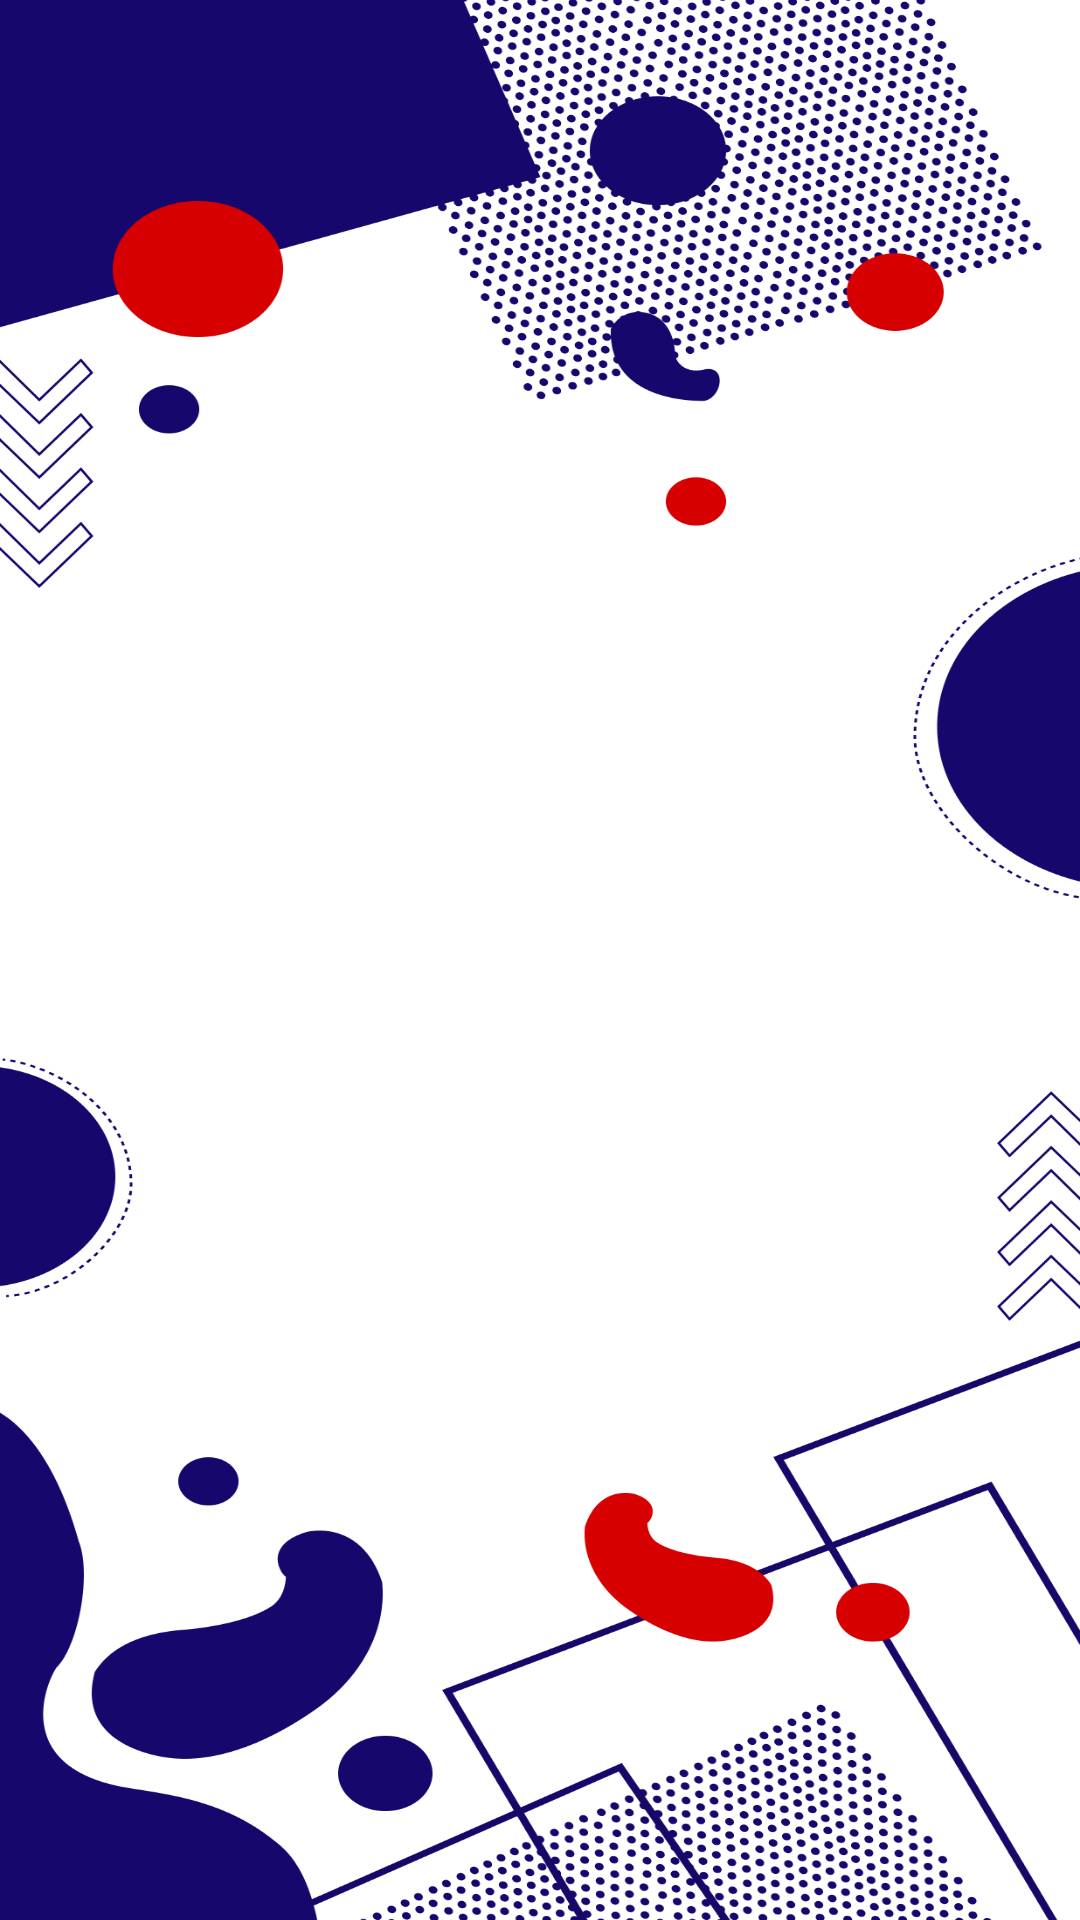

This screen was rendered from an Android layout file. Write that file and the resources it references.
<!-- AndroidManifest.xml: application theme Theme.TOS -->
<!-- res/layout/activity_tampil_akun.xml -->
<?xml version="1.0" encoding="utf-8"?>
<LinearLayout xmlns:android="http://schemas.android.com/apk/res/android"
    xmlns:app="http://schemas.android.com/apk/res-auto"
    xmlns:tools="http://schemas.android.com/tools"
    android:layout_width="match_parent"
    android:layout_height="match_parent"
    android:orientation="vertical"
    tools:context=".TampilAkun">

    <ScrollView
        android:layout_width="match_parent"
        android:layout_height="620dp">

        <LinearLayout
            android:layout_width="match_parent"
            android:layout_height="wrap_content"
            android:orientation="vertical"
            android:padding="10dp">

            <androidx.recyclerview.widget.RecyclerView
                android:id="@+id/recyclerViewakun"
                android:layout_width="match_parent"
                android:layout_height="match_parent" />

        </LinearLayout>

    </ScrollView>
    <Button
        android:id="@+id/regis"
        android:layout_width="wrap_content"
        android:layout_height="wrap_content"
        android:layout_gravity="center"
        android:layout_marginTop="20dp"
        android:textColor="@color/navy"
        android:textAlignment="center"
        android:textStyle="bold"
        android:textSize="18dp"
        android:padding="10dp"
        android:background="@drawable/cusbut"
        android:text="Tambah Akun"/>
</LinearLayout>
<!-- resources referenced by this layout -->
<resources>
  <color name="navy">#001F54  </color>
  <!-- drawable cusbut (drawable) -->
  <?xml version="1.0" encoding="utf-8"?>
  <shape xmlns:android="http://schemas.android.com/apk/res/android"
      android:shape="rectangle">
  
      <gradient
          android:startColor="@color/goldenkuning"
          android:endColor="@color/brightkuning"
          android:type="linear"/>
      <corners android:radius="45dp"/>
      <stroke android:color="@color/black"
          android:width="2dp"/>
  </shape>
  <style name="Theme.TOS" parent="Base.Theme.TOS">
          <item name="windowActionBar">false</item>
          <item name="windowNoTitle">true</item>
          <item name="android:windowFullscreen">true</item>/&gt;
      </style>
  <color name="goldenkuning">#FFD700</color>
  <color name="brightkuning">#FFF200 </color>
  <color name="black">#FF000000</color>
  <style name="Base.Theme.TOS" parent="Theme.AppCompat.Light.DarkActionBar">
          
          
          <item name="android:windowBackground">@drawable/bg</item>
      </style>
  <!-- drawable bg: png bitmap (drawable, 258535 bytes) -->
</resources>
